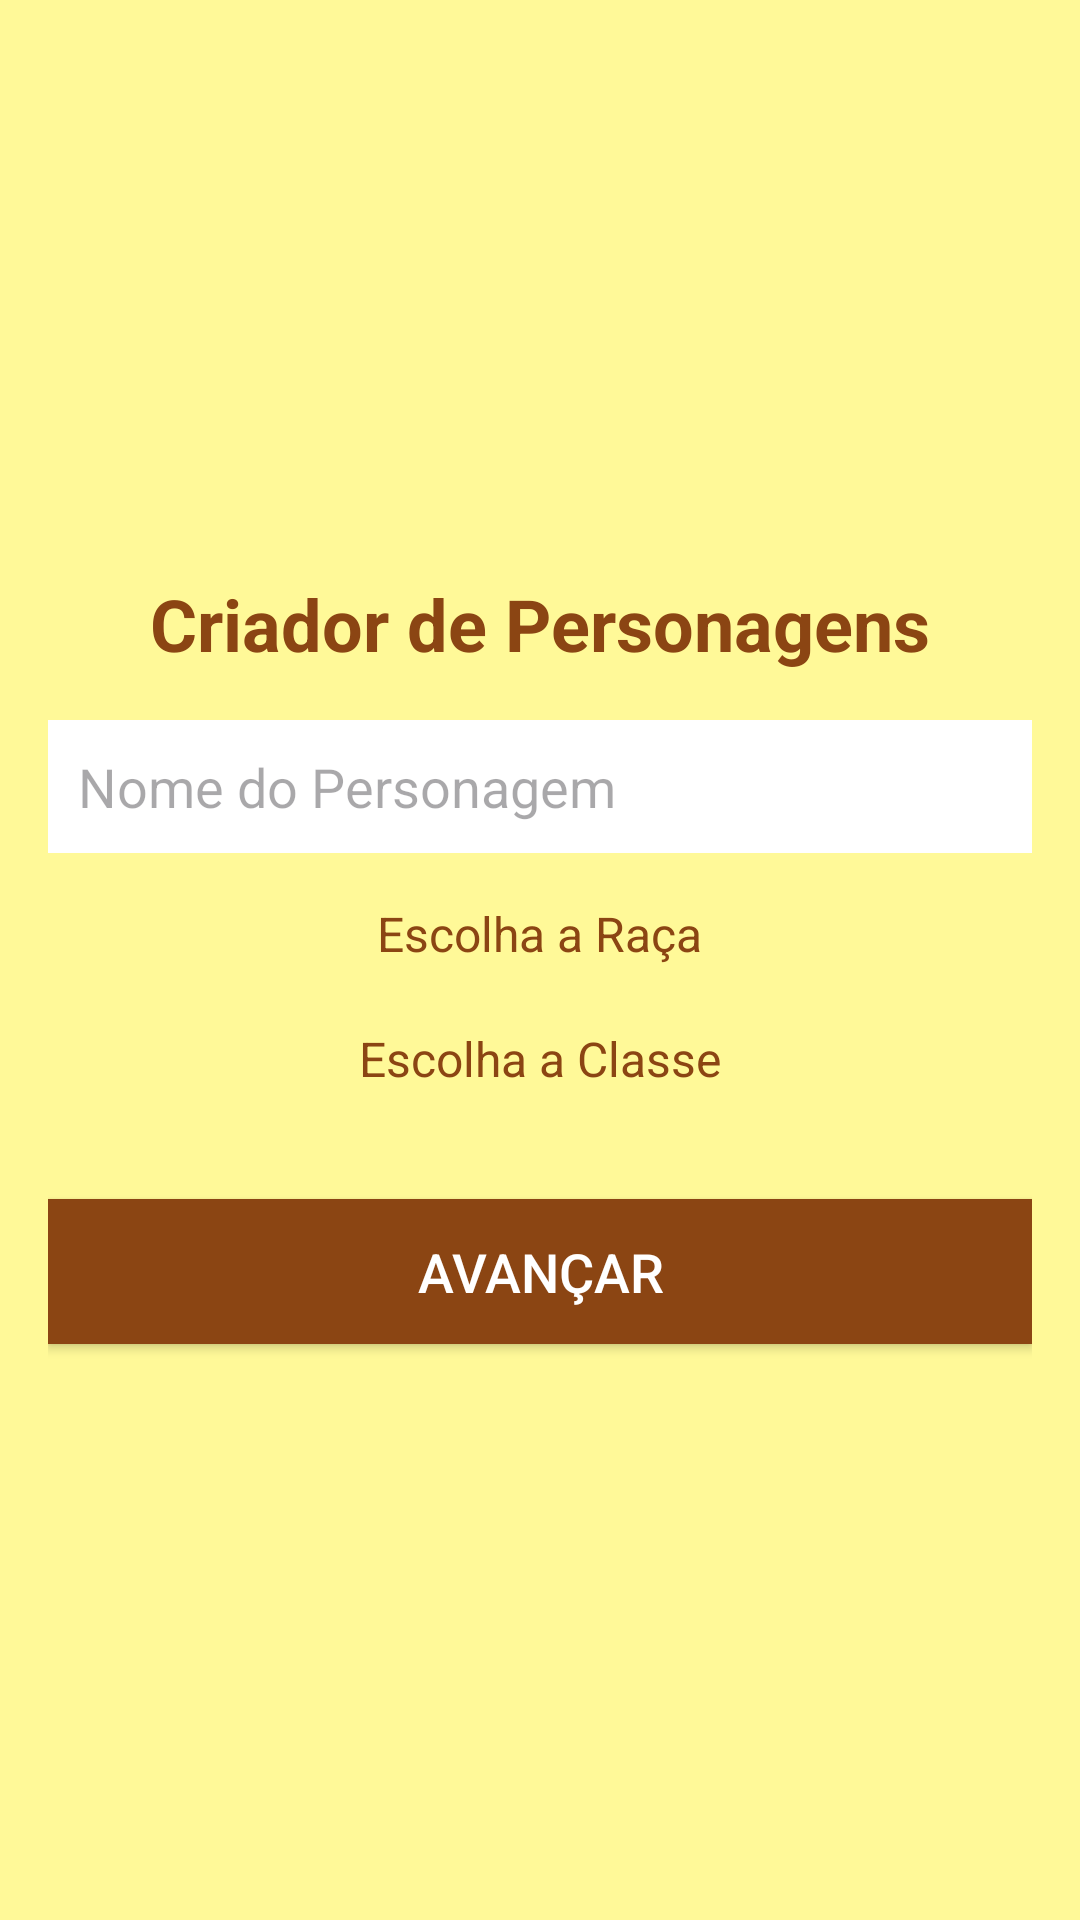

Write the Android layout XML for this screen, with the resource values it uses.
<!-- AndroidManifest.xml: application theme Theme.MyPersistencia -->
<!-- res/layout/activity_class_race.xml -->
<LinearLayout
    xmlns:android="http://schemas.android.com/apk/res/android"
    android:layout_width="match_parent"
    android:layout_height="match_parent"
    android:orientation="vertical"
    android:padding="16dp"
    android:background="#fff998"
    android:gravity="center">

    <TextView
        android:layout_width="wrap_content"
        android:layout_height="wrap_content"
        android:layout_marginBottom="16dp"
        android:text="Criador de Personagens"
        android:textColor="#8B4513"
        android:textSize="24sp"
        android:textStyle="bold" />

    <EditText
        android:id="@+id/editTextNomePersonagem"
        android:layout_width="match_parent"
        android:layout_height="wrap_content"
        android:layout_marginBottom="16dp"
        android:background="#FFFF"
        android:hint="Nome do Personagem"
        android:padding="10dp"
        android:textColor="#000000" />


    <TextView
        android:layout_width="wrap_content"
        android:layout_height="wrap_content"
        android:text="Escolha a Raça"
        android:textColor="#8B4513"
        android:textSize="16sp"
        android:layout_marginBottom="4dp" />

    <Spinner
        android:id="@+id/spinnerRaca"
        android:layout_width="match_parent"
        android:layout_height="wrap_content"
        android:background="#FFFFFF"
        android:layout_marginBottom="16dp" />


    <TextView
        android:layout_width="wrap_content"
        android:layout_height="wrap_content"
        android:text="Escolha a Classe"
        android:textColor="#8B4513"
        android:textSize="16sp"
        android:layout_marginBottom="4dp" />

    <Spinner
        android:id="@+id/spinnerClasse"
        android:layout_width="match_parent"
        android:layout_height="wrap_content"
        android:background="#FFFFFF"
        android:layout_marginBottom="16dp" />

    <Button
        android:id="@+id/buttonConfirmarEscolhas"
        android:layout_width="match_parent"
        android:layout_height="wrap_content"
        android:layout_marginTop="16dp"
        android:background="#8B4513"
    android:padding="12dp"
    android:text="Avançar"
    android:textColor="#FFFFFF"
    android:textSize="18sp" />

</LinearLayout>
<!-- resources referenced by this layout -->
<resources>
  <style name="Theme.MyPersistencia" parent="Base.Theme.MyPersistencia" />
  <style name="Base.Theme.MyPersistencia" parent="Theme.Material3.DayNight.NoActionBar">
          
          
      </style>
</resources>
